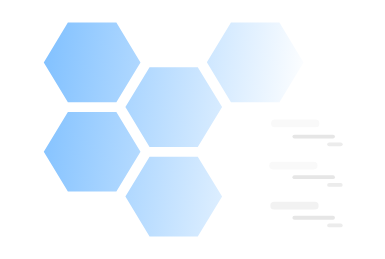
t = 0.00 s
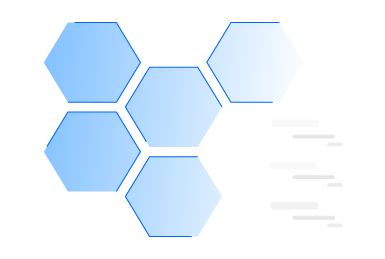
t = 1.55 s
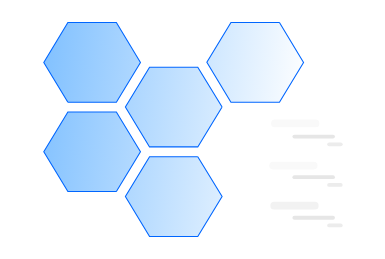
t = 2.30 s
t = 3.80 s: frame unchanged from t = 2.30 s, image omitted
t = 4.55 s: frame unchanged from t = 2.30 s, image omitted
t = 6.05 s: frame unchanged from t = 2.30 s, image omitted

The animated SVG that drew these frames (rendered in a browser with its animation timeline set to each time). Animation: 8 CSS @keyframes rules; one cycle of 7.20 s, repeats indefinitely.

<svg xmlns="http://www.w3.org/2000/svg" xmlns:svg="http://www.w3.org/2000/svg" xmlns:xlink="http://www.w3.org/1999/xlink" id="svg250" width="385.153" height="258.647" version="1.1"><defs id="defs194"><path id="b" d="m 353.779,166.802 h -40.552 a 3.862,3.862 0 1 1 0,-7.724 h 40.552 a 3.862,3.862 0 1 1 0,7.724 z" class="HbHHpRcI_0"/><path id="c" d="m 286.192,157.147 a 15.45,15.45 0 0 0 -15.448,15.448 15.45,15.45 0 0 0 15.448,15.448 15.45,15.45 0 0 0 15.448,-15.448 15.45,15.45 0 0 0 -15.448,-15.448 z m 9.089,11.664 -10.299,10.298 a 1.925,1.925 0 0 1 -2.73,0 l -5.149,-5.149 a 1.9311086,1.9311086 0 1 1 2.731,-2.731 l 3.784,3.784 8.934,-8.933 a 1.9304015,1.9304015 0 1 1 2.73,2.73 z" class="HbHHpRcI_1"/><path id="d" d="m 373.089,176.457 h -38.621 a 1.931,1.931 0 1 1 0,-3.862 h 38.621 a 1.931,1.931 0 1 1 0,3.862 z" class="HbHHpRcI_2"/><path id="e" d="m 326.745,176.457 h -15.449 a 1.931,1.931 0 1 1 0,-3.862 h 15.449 a 1.931,1.931 0 1 1 0,3.862 z" class="HbHHpRcI_3"/><path id="f" d="m 380.813,184.182 h -11.586 a 1.931,1.931 0 1 1 0,-3.862 h 11.586 a 1.931,1.931 0 1 1 0,3.862 z" class="HbHHpRcI_4"/><path id="g" d="m 361.502,184.182 h -50.206 a 1.931,1.931 0 1 1 0,-3.862 h 50.206 a 1.931,1.931 0 1 1 0,3.862 z" class="HbHHpRcI_5"/><linearGradient id="a" x1="-506.288" x2="490.369" y1="135.105" y2="244.6" gradientUnits="userSpaceOnUse"><stop id="stop189" offset="0" stop-color="#0684ff"/><stop id="stop191" offset="1" stop-color="#0684ff" stop-opacity="0"/></linearGradient><linearGradient id="linearGradient334" x1="-506.288" x2="490.369" y1="135.105" y2="244.6" gradientUnits="userSpaceOnUse" xlink:href="#a"/><linearGradient id="linearGradient336" x1="-506.288" x2="490.369" y1="135.105" y2="244.6" gradientUnits="userSpaceOnUse" xlink:href="#a"/></defs><g id="g198" fill="url(#a)" stroke="#06f" stroke-width="2.026" transform="matrix(0.53103,0,0,0.50472,43.774491,5.9649293)" style="fill:url(#linearGradient336)"><path id="path196" d="M 136.7,367.7 182.1,288.9 136.7,210 H 45.4 L 0,288.9 45.4,367.7 Z M 335.8,200.3 290,121.5 h -90.8 l -45.5,78.8 45.5,78.9 H 290 Z M 290,298.6 h -90.8 l -45.5,78.8 45.5,79.2 H 290 l 45.8,-79.2 z M 45.4,190.6 h 91.3 L 182.1,111.8 136.7,32.6 H 45.4 L 0,111.8 Z m 398.4,-158 h -91.3 l -45.4,78.8 45.4,79.2 h 91.3 l 45.4,-78.8 z" style="fill:url(#linearGradient334)" class="HbHHpRcI_6"/></g><g id="g210" fill="#afb9d2" transform="translate(-40.093509,-37.922071)"><use id="use206" width="100%" height="100%" x="0" y="0" xlink:href="#d" style="fill:#e6e6e6"/><use id="use208" width="100%" height="100%" x="0" y="0" xlink:href="#e" style="fill:#fff"/></g><g id="g216" fill="#c7cfe2" transform="translate(-40.093509,-37.922071)"><use id="use212" width="100%" height="100%" x="0" y="0" xlink:href="#f" style="fill:#ececec"/><use id="use214" width="100%" height="100%" x="0" y="0" xlink:href="#g" style="fill:#fff"/></g><g id="g222" fill="#fff" transform="translate(-40.093509,-37.922071)"><use id="use218" width="100%" height="100%" x="0" y="40.552" xlink:href="#b" style="fill:#f9f9f9"/><use id="use220" width="100%" height="100%" x="0" y="40.552" xlink:href="#c" style="fill:#fff"/></g><g id="g228" fill="#afb9d2" transform="translate(-40.093509,-37.922071)"><use id="use224" width="100%" height="100%" x="0" y="40.552" xlink:href="#d" style="fill:#e6e6e6"/><use id="use226" width="100%" height="100%" x="0" y="40.552" xlink:href="#e" style="fill:#fff"/></g><g id="g234" fill="#c7cfe2" transform="translate(-40.093509,-37.922071)"><use id="use230" width="100%" height="100%" x="0" y="40.551" xlink:href="#f" style="fill:#ececec"/><use id="use232" width="100%" height="100%" x="0" y="40.551" xlink:href="#g" style="fill:#fff"/></g><g id="g242" fill="#afb9d2" transform="translate(-40.093509,-37.922071)"><use id="use238" width="100%" height="100%" x="0" y="81.104" xlink:href="#d" style="fill:#e6e6e6"/><use id="use240" width="100%" height="100%" x="0" y="81.104" xlink:href="#e" style="fill:#fff"/></g><g id="g248" fill="#c7cfe2" transform="translate(-40.093509,-37.922071)"><use id="use244" width="100%" height="100%" x="0" y="81.103" xlink:href="#f" style="fill:#ececec"/><use id="use246" width="100%" height="100%" x="0" y="81.103" xlink:href="#g" style="fill:#fff"/></g><g id="g222-1" fill="#fff" transform="translate(-39.018072,2.1535183)"><use id="use218-7" width="100%" height="100%" x="0" y="40.552" xlink:href="#b" style="fill:#f2f2f2"/><use id="use220-5" width="100%" height="100%" x="0" y="40.552" xlink:href="#c" style="fill:#fff"/></g><g id="g222-4" fill="#fff" transform="translate(-38.242505,-80.056572)"><use id="use218-1" width="100%" height="100%" x="0" y="40.552" xlink:href="#b" style="fill:#f9f9f9"/><use id="use220-52" width="100%" height="100%" x="0" y="40.552" xlink:href="#c" style="fill:#fff"/></g><style data-made-with="vivus-instant">@keyframes HbHHpRcI_fade{0%,94.44444444444444%{stroke-opacity:1}}@keyframes HbHHpRcI_draw_0{11.11111111111111%{stroke-dashoffset:107}52.77777777777778%{stroke-dashoffset:0}}@keyframes HbHHpRcI_draw_1{11.11111111111111%{stroke-dashoffset:154}52.77777777777778%{stroke-dashoffset:0}}@keyframes HbHHpRcI_draw_2{11.11111111111111%{stroke-dashoffset:91}52.77777777777778%{stroke-dashoffset:0}}@keyframes HbHHpRcI_draw_3{11.11111111111111%{stroke-dashoffset:45}52.77777777777778%{stroke-dashoffset:0}}@keyframes HbHHpRcI_draw_4{11.11111111111111%{stroke-dashoffset:37}52.77777777777778%{stroke-dashoffset:0}}@keyframes HbHHpRcI_draw_5{11.11111111111111%{stroke-dashoffset:114}52.77777777777778%{stroke-dashoffset:0}}@keyframes HbHHpRcI_draw_6{11.11111111111111%{stroke-dashoffset:2735}52.77777777777778%{stroke-dashoffset:0}}.HbHHpRcI_0{stroke-dasharray:106 108;stroke-dashoffset:107;animation:HbHHpRcI_draw_0 7200ms ease-in-out 0ms infinite,HbHHpRcI_fade 7200ms linear 0ms infinite}.HbHHpRcI_1{stroke-dasharray:153 155;stroke-dashoffset:154;animation:HbHHpRcI_draw_1 7200ms ease-in-out 0ms infinite,HbHHpRcI_fade 7200ms linear 0ms infinite}.HbHHpRcI_2{stroke-dasharray:90 92;stroke-dashoffset:91;animation:HbHHpRcI_draw_2 7200ms ease-in-out 0ms infinite,HbHHpRcI_fade 7200ms linear 0ms infinite}.HbHHpRcI_3{stroke-dasharray:44 46;stroke-dashoffset:45;animation:HbHHpRcI_draw_3 7200ms ease-in-out 0ms infinite,HbHHpRcI_fade 7200ms linear 0ms infinite}.HbHHpRcI_4{stroke-dasharray:36 38;stroke-dashoffset:37;animation:HbHHpRcI_draw_4 7200ms ease-in-out 0ms infinite,HbHHpRcI_fade 7200ms linear 0ms infinite}.HbHHpRcI_5{stroke-dasharray:113 115;stroke-dashoffset:114;animation:HbHHpRcI_draw_5 7200ms ease-in-out 0ms infinite,HbHHpRcI_fade 7200ms linear 0ms infinite}.HbHHpRcI_6{stroke-dasharray:2734 2736;stroke-dashoffset:2735;animation:HbHHpRcI_draw_6 7200ms ease-in-out 0ms infinite,HbHHpRcI_fade 7200ms linear 0ms infinite}</style></svg>